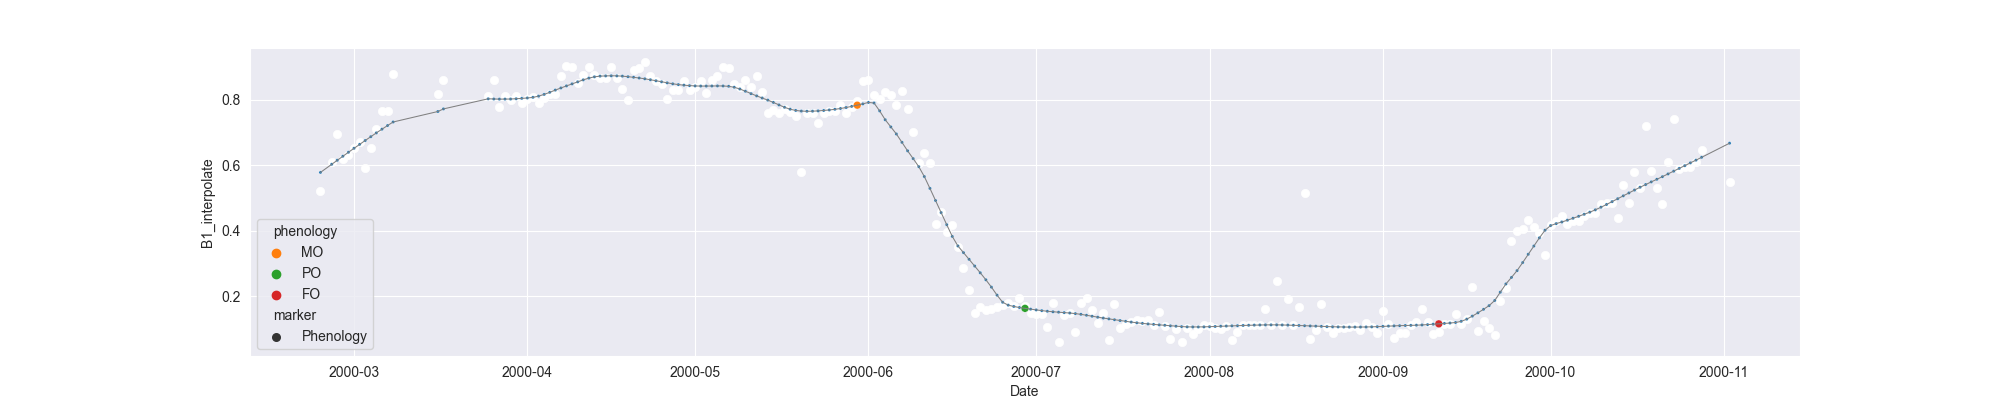

The table this chart was drawn from, first rows:
system:time_start, B1, B1_interpolate, B1_phenology
2000-02-24, 0.5218, 0.5218, 
2000-02-25, , , 
2000-02-26, , 0.6088, 
2000-02-27, 0.6957, 0.6957, 
2000-02-28, , 0.6203, 
2000-02-29, , 0.6319, 
2000-03-01, , 0.6528, 
2000-03-02, , 0.6714, 
2000-03-03, 0.5911, 0.5911, 
2000-03-04, 0.6528, 0.6528, 
2000-03-05, , 0.7094, 
2000-03-06, , 0.7661, 
2000-03-07, , 0.7661, 
2000-03-08, 0.8795, 0.8795, 
2000-03-09, , , 
2000-03-10, , , 
2000-03-11, , , 
2000-03-12, , , 
2000-03-13, , , 
2000-03-14, , , 
2000-03-15, , , 
2000-03-16, , 0.8188, 
2000-03-17, , 0.8616, 
2000-03-18, , , 
2000-03-19, , , 
2000-03-20, , , 
2000-03-21, , , 
2000-03-22, , , 
2000-03-23, , , 
2000-03-24, , , 
2000-03-25, 0.8107, 0.8107, 
2000-03-26, 0.8616, 0.8616, 
2000-03-27, 0.7794, 0.7794, 
2000-03-28, , 0.8106, 
2000-03-29, , 0.8007, 
2000-03-30, , 0.8106, 
2000-03-31, , 0.7907, 
2000-04-01, , 0.8019, 
2000-04-02, , 0.8076, 
2000-04-03, 0.7907, 0.7907, 
2000-04-04, , 0.8046, 
2000-04-05, 0.8185, 0.8185, 
2000-04-06, , 0.8185, 
2000-04-07, , 0.8732, 
2000-04-08, 0.9019, 0.9019, 
2000-04-09, 0.8993, 0.8993, 
2000-04-10, 0.8526, 0.8526, 
2000-04-11, , 0.8768, 
2000-04-12, , 0.8993, 
2000-04-13, , 0.877, 
2000-04-14, , 0.8677, 
2000-04-15, , 0.8658, 
2000-04-16, 0.9015, 0.9015, 
2000-04-17, 0.8677, 0.8677, 
2000-04-18, , 0.8339, 
2000-04-19, 0.8001, 0.8001, 
2000-04-20, 0.8923, 0.8923, 
2000-04-21, 0.896, 0.896, 
2000-04-22, 0.9153, 0.9153, 
2000-04-23, , 0.8728, 
... 193 more rows
